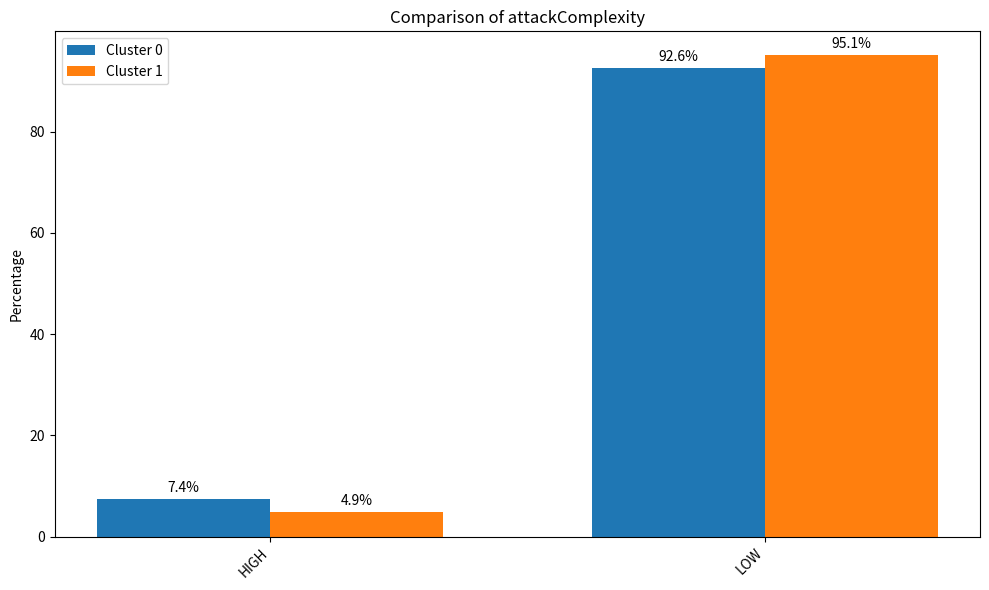

This figure's Python source: (Note: this script raises an exception after producing the figure.)
import matplotlib.pyplot as plt
import numpy as np


# Data
data = {
    0: {
        "attackComplexity": {"HIGH": 2756, "LOW": 34507},
        "attackVector": {
            "ADJACENT_NETWORK": 1400,
            "LOCAL": 12236,
            "NETWORK": 22757,
            "PHYSICAL": 870,
        },
        "availabilityImpact": {"HIGH": 22907, "LOW": 707, "NONE": 13649},
        "confidentialityImpact": {"HIGH": 26985, "LOW": 4233, "NONE": 6045},
        "integrityImpact": {"HIGH": 22283, "LOW": 3055, "NONE": 11925},
        "privilegesRequired": {"HIGH": 3514, "LOW": 13969, "NONE": 19780},
        "scope": {"CHANGED": 2858, "UNCHANGED": 34405},
        "userInteraction": {"NONE": 30471, "REQUIRED": 6792},
        "topic_words": [
            "user",
            "allow",
            "access",
            "remote",
            "code",
            "information",
            "arbitrary",
            "execute",
            "versions",
            "exploit",
        ],
    },
    1: {
        "attackComplexity": {"HIGH": 1289, "LOW": 24877},
        "attackVector": {
            "ADJACENT_NETWORK": 221,
            "LOCAL": 8421,
            "NETWORK": 17331,
            "PHYSICAL": 193,
        },
        "availabilityImpact": {"HIGH": 13580, "LOW": 823, "NONE": 11763},
        "confidentialityImpact": {"HIGH": 15976, "LOW": 4111, "NONE": 6079},
        "integrityImpact": {"HIGH": 12418, "LOW": 3329, "NONE": 10419},
        "privilegesRequired": {"HIGH": 2096, "LOW": 8571, "NONE": 15499},
        "scope": {"CHANGED": 2503, "UNCHANGED": 23663},
        "userInteraction": {"NONE": 18611, "REQUIRED": 7555},
        "topic_words": [
            "user",
            "allow",
            "access",
            "remote",
            "code",
            "information",
            "arbitrary",
            "execute",
            "versions",
            "exploit",
        ],
    },
}


def calculate_percentages(cluster_data):
    return {
        metric: {
            cat: value / sum(cluster_data[metric].values()) * 100
            for cat, value in cluster_data[metric].items()
        }
        for metric in cluster_data
        if metric != "topic_words"
    }


data[0] = {**calculate_percentages(data[0]), "topic_words": data[0]["topic_words"]}
data[1] = {**calculate_percentages(data[1]), "topic_words": data[1]["topic_words"]}


def plot_comparison(metric):
    categories = list(data[0][metric].keys())
    cluster0_values = [data[0][metric][cat] for cat in categories]
    cluster1_values = [data[1][metric][cat] for cat in categories]

    x = np.arange(len(categories))
    width = 0.35

    fig, ax = plt.subplots(figsize=(10, 6))
    rects1 = ax.bar(x - width / 2, cluster0_values, width, label="Cluster 0")
    rects2 = ax.bar(x + width / 2, cluster1_values, width, label="Cluster 1")

    ax.set_ylabel("Percentage")
    ax.set_title(f"Comparison of {metric}")
    ax.set_xticks(x)
    ax.set_xticklabels(categories, rotation=45, ha="right")
    ax.legend()

    ax.bar_label(rects1, fmt="%.1f%%", padding=3)
    ax.bar_label(rects2, fmt="%.1f%%", padding=3)

    fig.tight_layout()
    plt.savefig(f"./temp_plots/{metric}_comparison_percentage.png")
    plt.close()


def plot_all_metrics_grid():
    metrics = [m for m in data[0].keys() if m != "topic_words"]
    n_metrics = len(metrics)

    fig, axs = plt.subplots(3, 3, figsize=(20, 20), sharex=False, sharey=False)
    fig.suptitle(
        "Comparison of All Metrics Between Clusters (in Percentages)", fontsize=16
    )

    for i, metric in enumerate(metrics):
        row = i // 3
        col = i % 3

        categories = list(data[0][metric].keys())
        cluster0_values = [data[0][metric][cat] for cat in categories]
        cluster1_values = [data[1][metric][cat] for cat in categories]

        x = np.arange(len(categories))
        width = 0.35

        axs[row, col].bar(x - width / 2, cluster0_values, width, label="Cluster 0")
        axs[row, col].bar(x + width / 2, cluster1_values, width, label="Cluster 1")

        axs[row, col].set_ylabel("Percentage")
        axs[row, col].set_title(metric)
        axs[row, col].set_xticks(x)
        axs[row, col].set_xticklabels(categories, rotation=45, ha="right")
        axs[row, col].legend()

        # Add percentage labels on the bars
        for j, v in enumerate(cluster0_values):
            axs[row, col].text(
                x[j] - width / 2, v, f"{v:.1f}%", ha="center", va="bottom", fontsize=8
            )
        for j, v in enumerate(cluster1_values):
            axs[row, col].text(
                x[j] + width / 2, v, f"{v:.1f}%", ha="center", va="bottom", fontsize=8
            )

        # Set y-axis to go from 0 to 100%
        axs[row, col].set_ylim(0, 100)

    # Add topic words to the empty subplot
    topic_words_text = (
        "Top Topic Words:\n\nCluster 0:\n"
        + ", ".join(data[0]["topic_words"])
        + "\n\nCluster 1:\n"
        + ", ".join(data[1]["topic_words"])
    )
    axs[2][2].text(0.5, 0.5, topic_words_text, ha="center", va="center", wrap=True)
    axs[2][2].axis("off")

    plt.tight_layout()
    plt.savefig(
        "./temp_plots/all_metrics_comparison_grid_with_topics_percentage.png",
        dpi=300,
        bbox_inches="tight",
    )
    plt.close()


# Generate individual plots for each metric
for metric in data[0].keys():
    if metric != "topic_words":
        plot_comparison(metric)

# Generate the combined plot with all metrics in a grid layout
plot_all_metrics_grid()

print("All individual comparison graphs have been generated and saved as PNG files.")
print(
    "The combined graph with all metrics in a grid layout, topic words, and percentages has been saved as 'all_metrics_comparison_grid_with_topics_percentage.png'."
)
